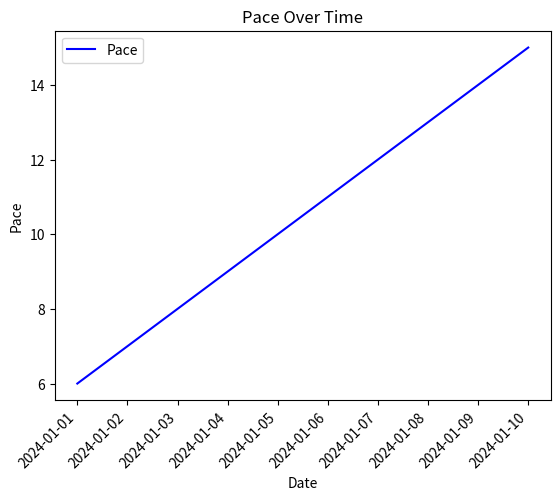

The matplotlib source for this figure: (Note: this script raises an exception after producing the figure.)
# scripts/plots/pace_over_time_plot.py
import matplotlib.pyplot as plt
import os

def generate_plot(df, output_dir):
    plt.figure()
    plt.plot(df['start_date_local'], df['Pace'], label='Pace', color='blue')
    plt.title('Pace Over Time')
    plt.xlabel('Date')
    plt.ylabel('Pace')
    plt.legend()




    plt.xticks(rotation=45, ha='right')
    plt.xticks(rotation=45, ha="right")

    plot_path = os.path.join(output_dir, 'pace_over_time.png')
    plt.savefig(plot_path)
    print(f"Pace Over Time plot saved to {plot_path}")

# For manual testing
if __name__ == "__main__":
    import pandas as pd
    data = {
        'start_date_local': pd.date_range(start='2024-01-01', periods=10, freq='D'),
        'Pace': range(6, 16)
    }
    df = pd.DataFrame(data)
    output_dir = "output"
    generate_plot(df, output_dir)
